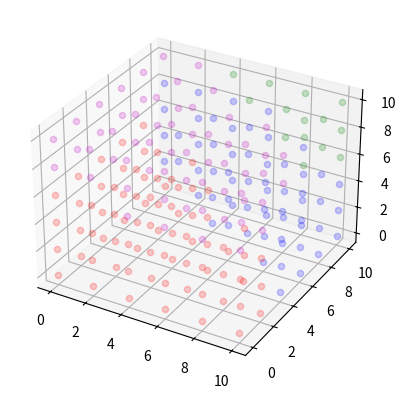

Source code (Python):
#!/usr/bin/python
# -*- coding: UTF-8 -*-
import sys
import matplotlib.pyplot as plt
import numpy as np
import argparse

L = 3

parser = argparse.ArgumentParser()

parser.add_argument('-x', type=int, help="X-coordinate")
parser.add_argument('-y', type=int, help="Y-coordinate")
parser.add_argument('-z', type=int, help="Z-coordinate")
parser.add_argument('-obj_to_obj_method', type=int)
parser.add_argument('-obj_to_class_method', type=int)
args = parser.parse_args(sys.argv[1:])
MY_X = args.x
MY_Y = args.y
MY_Z = args.z

class1 = np.array([[2.6, 3.3, 3.7],
                   [3.2, 3.8, 2.7],
                   [2.6, 4.1, 3.6],
                   [2.1, 3.0, 2.6],
                   [3.0, 4.1, 3.2],
                   [2.5, 3.1, 2.6],
                   [3.6, 3.9, 2.4],
                   [2.8, 4.5, 3.5],
                   [3.8, 3.3, 4.0],
                   [3.9, 3.2, 2.9],
                   [2.1, 4.8, 2.2],
                   [3.8, 5.0, 2.4],
                   [4.0, 3.9, 3.7],
                   [2.1, 4.3, 2.1],
                   [2.5, 5.0, 2.5],
                   [2.2, 4.0, 2.9],
                   [2.1, 4.6, 2.2],
                   [3.5, 3.9, 2.4],
                   [2.2, 4.8, 2.5],
                   [3.8, 3.3, 3.6]])

class2 = np.array([[5.6, 9.5, 3.2],
                   [5.9, 9.1, 3.5],
                   [6.6, 9.3, 3.0],
                   [6.8, 8.4, 4.8],
                   [6.1, 8.5, 3.8],
                   [6.5, 9.9, 4.9],
                   [5.9, 9.2, 4.2],
                   [5.3, 8.8, 4.6],
                   [6.8, 9.9, 4.7],
                   [5.9, 9.1, 3.4],
                   [5.6, 8.1, 3.8],
                   [5.8, 8.5, 3.4],
                   [6.9, 9.4, 4.7],
                   [5.7, 9.5, 4.5],
                   [6.6, 9.3, 4.2],
                   [5.0, 8.5, 4.1],
                   [5.0, 9.5, 4.0],
                   [6.0, 8.8, 3.6],
                   [5.8, 9.5, 4.7],
                   [6.4, 8.8, 3.6]])

class3 = np.array([[10.5, 10.4, 10.8],
                   [10.6, 10.8, 10.3],
                   [11.0, 11.9, 9.4],
                   [10.0, 11.7, 9.6],
                   [10.3, 10.2, 9.0],
                   [10.3, 10.7, 9.7],
                   [10.6, 11.5, 9.1],
                   [9.8, 11.3, 10.9],
                   [10.0, 11.6, 9.2],
                   [9.7, 11.7, 10.7],
                   [9.3, 10.8, 9.5],
                   [10.7, 11.3, 10.5],
                   [10.7, 11.3, 10.5],
                   [10.2, 11.4, 10.2],
                   [9.3, 11.7, 9.3],
                   [9.9, 10.1, 9.8],
                   [9.2, 10.1, 10.1],
                   [9.6, 11.2, 10.9],
                   [10.3, 11.5, 10.4],
                   [9.1, 11.8, 10.3]])

class4 = np.array([[3.7, 3.7, 9.3],
                   [4.4, 2.0, 10.7],
                   [4.2, 4.0, 10.2],
                   [3.2, 3.5, 10.7],
                   [4.0, 3.6, 9.4],
                   [4.8, 3.7, 9.8],
                   [3.1, 2.5, 10.3],
                   [4.4, 2.4, 9.9],
                   [4.0, 3.4, 9.4],
                   [4.4, 2.7, 9.1],
                   [4.0, 2.6, 9.0],
                   [4.0, 2.8, 9.0],
                   [4.5, 2.9, 9.6],
                   [3.3, 2.5, 10.9],
                   [3.0, 2.9, 9.5],
                   [3.8, 3.9, 10.4],
                   [4.0, 3.5, 10.7],
                   [4.2, 2.8, 9.8],
                   [4.7, 2.3, 10.2],
                   [3.4, 3.5, 9.9]])


class_colors = {
    1: 'r',
    2: 'b',
    3: 'g',
    4: 'm'
}


def minkovsky_dist(o1, o2, k=L):
    """
    Функция для нахождения расстояния Минковского между двумя точками
    :param o1: координаты первой точки
    :param o2: координаты второй точки
    :param k: коэффициент
    :return: расстояние между точками о1 и о2
    """
    if not isinstance(k, int) or k < 2:
        raise ValueError("k should be integer, k>2")
    dx = abs(o1[0] - o2[0]) ** k
    dy = abs(o1[1] - o2[1]) ** k
    dz = abs(o1[2] - o2[2]) ** k
    return (dx + dy + dz) ** (1 / k)


def euclid_dist(o1, o2):
    """
    Функция для нахождения расстояния Эвклида между двумя точками
    :param o1: координаты первой точки
    :param o2: координаты второй точки
    :return: расстояние между точками о1 и о2
    """
    dx = (o1[0] - o2[0]) ** 2
    dy = (o1[1] - o2[1]) ** 2
    dz = (o1[2] - o2[2]) ** 2
    d_euclid = np.sqrt(dx + dy + dz)
    return d_euclid


def get_centroid(class_points):
    """
    Рассчитывает центроид класса
    :param class_points: список координат точек класса
    :return: координаты центроида класса
    """
    x = class_points[:, 0]
    y = class_points[:, 1]
    z = class_points[:, 2]
    return [sum(x) / len(class_points), sum(y) / len(class_points), sum(z) / len(class_points)]


def get_distance_to_centroid(o1, class_points, distance_fun, *args):
    """
    Функция рассчитывает расстояние от точки o1 до центроида класса
    :param o1: координаты точки
    :param class_points: список координат точек класса
    :param distance_fun: функция для расчета расстояния
    :return: расстояние
    """
    centroid = get_centroid(class_points)
    distance = distance_fun(o1, centroid, *args)
    return distance


def get_distance_to_nearest_neighbor(o1, class_points, distance_fun, *args):
    """
    Функция рассчитывает расстояние от точки o1 до ближайшей точки другого класса
    :param o1: координаты точки
    :param class_points: список координат точек класса
    :param distance_fun: функция для расчета расстояния
    :return: расстояние
    """
    distance = float("inf")
    for point in class_points:
        if distance_fun(o1, point, *args) < distance:
            distance = distance_fun(o1, point, *args)
    return distance


def find_nearest_class(classes_list, o1, func_dist_to_class, func_dist_point_to_point) -> int:
    """
    Определяет класс к которому относиться объект, возвращает номер класса
    :param classes_list: список классов
    :param o1: координаты точки
    :param func_dist_to_class: метод вычисления расстояния между точкой и классом
    :param func_dist_point_to_point: метод вычисления расстояния между точками
    :return: номер класса
    """
    list_of_distances = [
        func_dist_to_class(o1, class_, func_dist_point_to_point) for class_ in classes_list
    ]
    enumerated_list = list(enumerate(list_of_distances, 1))
    nearest_dist = min(list_of_distances)
    nearest_class = [n for n, dist in enumerated_list if dist == nearest_dist]
    return nearest_class[0]


def input_choose_function_dict():
    """
    Возвращает метод вычисления расстрояния между двумя объектами
    :return: function
    """
    def get_input():
        print("Выберите метод вычисления расстрояния между двумя объектами в двумерном пространстве:")
        print("1. Евклидово расстояния")
        print("2. Расстрояние Минковского")
        obj_to_obj_method = int(input())
        if obj_to_obj_method not in [1, 2]:
            return get_input()
        else:
            return str(obj_to_obj_method)
    method = {'1': euclid_dist,
              '2': minkovsky_dist}

    return method.get(get_input())


def input_choose_method_dict():
    """
    Возвращает метод вычисления расстрояния между двумя объектами
    :return: function
    """
    def get_input():
        print("Выберите метод вычисления расстрояния между объектом и классом:")
        print("1. Расстояние до центроида класса")
        print("2. Найменше з значень відстані до усіх еталонів класу(«найближчий сусід»)")
        obj_to_obj_method = int(input())
        if obj_to_obj_method not in [1, 2]:
            return get_input()
        else:
            return str(obj_to_obj_method)
    method = {'1': get_distance_to_centroid,
              '2': get_distance_to_nearest_neighbor}

    return method.get(get_input())


fig1 = plt.figure()
ax = fig1.add_subplot(projection='3d')
ax.scatter(class1[:, 0], class1[:, 1], class1[:, 2], c='r', label='class 1')
ax.scatter(class2[:, 0], class2[:, 1], class2[:, 2], c='b', label='class 2', marker='^')
ax.scatter(class3[:, 0], class3[:, 1], class3[:, 2], c='g', label='class 3', marker='s')
ax.scatter(class4[:, 0], class4[:, 1], class4[:, 2], c='m', label='class 4', marker='d')

ax.scatter(MY_X, MY_Y, MY_Z, c='k', label='new point', marker='p')
ax.legend()

indices = np.arange(0, 12, 2)

fig2 = plt.figure()
ax = fig2.add_subplot(projection='3d')
class_list = [class1, class2, class3, class4]
i = 0
for x in indices:
    for y in indices:
        for z in indices:
            nearest_class = find_nearest_class(class_list, (x, y, z), get_distance_to_centroid, euclid_dist)
            # class_dots[nearest_class].append([x, y, z])
            ax.scatter(x, y, z, c=class_colors[nearest_class], alpha=0.2, s=20)
            i += 1
            if (i % 100) == 0:
                print(str(i / ((11 / 0.1) ** 3)), end='\r')
                # print(i)

plt.show()
